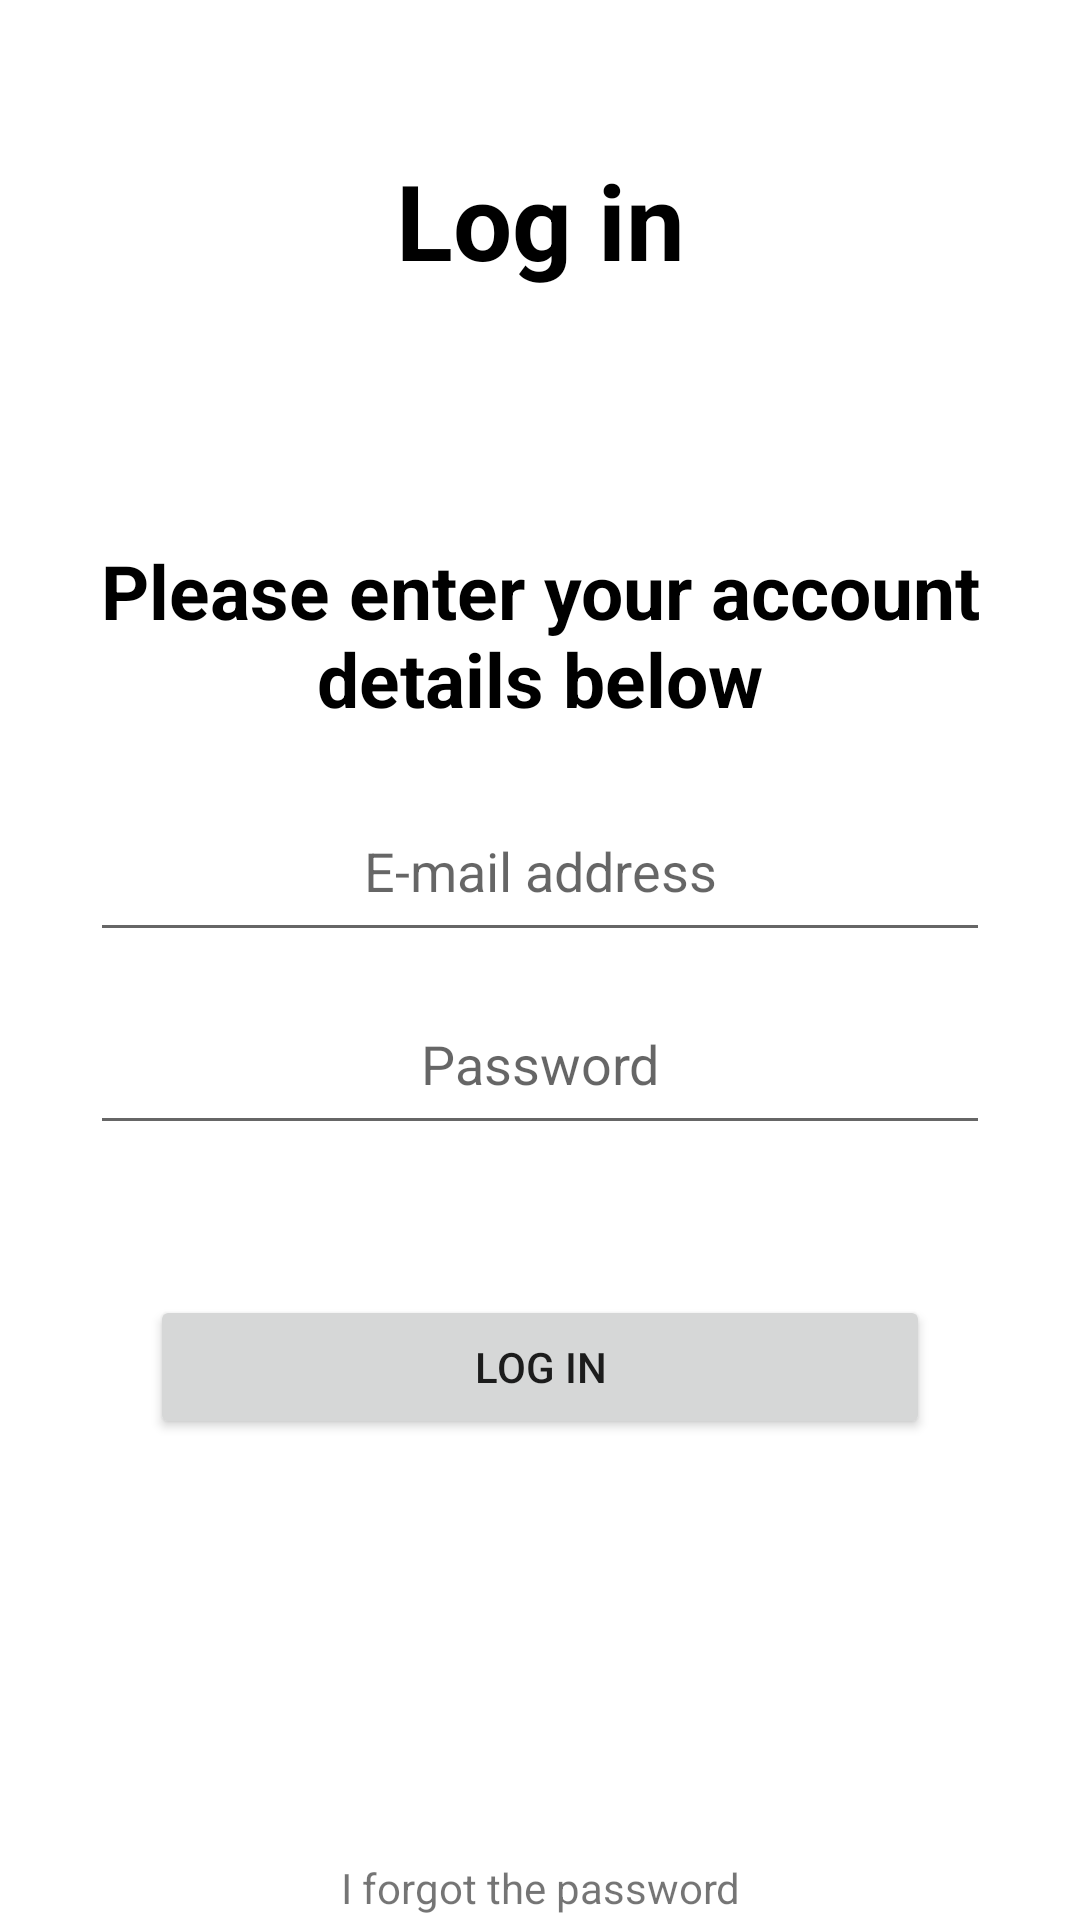

This screen was rendered from an Android layout file. Write that file and the resources it references.
<!-- AndroidManifest.xml: application theme Theme.MToilet -->
<!-- res/layout/activity_login.xml -->
<?xml version="1.0" encoding="utf-8"?>
<RelativeLayout xmlns:android="http://schemas.android.com/apk/res/android"
    xmlns:app="http://schemas.android.com/apk/res-auto"
    xmlns:tools="http://schemas.android.com/tools"
    android:layout_width="match_parent"
    android:layout_height="match_parent"
    tools:context=".Login">

    <TextView
        android:layout_width="match_parent"
        android:layout_height="wrap_content"
        android:id="@+id/login"
        android:text="Log in"
        android:textColor="@color/black"
        android:textSize="35dp"
        android:textStyle="bold"
        android:layout_margin="50dp"
        android:gravity="center"/>

    <TextView
        android:layout_width="match_parent"
        android:layout_height="wrap_content"
        android:id="@+id/mainText_login"
        android:text="Please enter your account details below"
        android:textColor="@color/black"
        android:textStyle="bold"
        android:textSize="25dp"
        android:layout_marginTop="180dp"
        android:layout_marginLeft="30dp"
        android:layout_marginRight="30dp"
        android:layout_marginBottom="10dp"
        android:gravity="center"/>

    <EditText
        android:layout_width="match_parent"
        android:layout_height="wrap_content"
        android:id="@+id/email"
        android:layout_below="@id/mainText_login"
        android:layout_marginTop="10dp"
        android:layout_marginLeft="30dp"
        android:layout_marginRight="30dp"
        android:hint="E-mail address"
        android:gravity="center"
        android:padding="15dp"/>

    <EditText
        android:layout_width="match_parent"
        android:layout_height="wrap_content"
        android:id="@+id/password"
        android:layout_below="@id/email"
        android:layout_marginTop="10dp"
        android:layout_marginLeft="30dp"
        android:layout_marginRight="30dp"
        android:hint="Password"
        android:gravity="center"
        android:padding="15dp"/>

    <Button
        android:layout_width="match_parent"
        android:layout_height="wrap_content"
        android:id="@+id/login_button"
        android:layout_below="@+id/password"
        android:layout_margin="50dp"
        android:text="Log in"/>

    <TextView
        android:layout_width="match_parent"
        android:layout_height="wrap_content"
        android:id="@+id/forgotten_password"
        android:text="I forgot the password"
        android:layout_below="@id/login_button"
        android:layout_marginTop="90dp"
        android:layout_marginLeft="80dp"
        android:layout_marginRight="80dp"
        android:gravity="center"/>

    <TextView
        android:layout_width="match_parent"
        android:layout_height="wrap_content"
        android:id="@+id/no_account"
        android:text="I don`t have an account"
        android:layout_below="@id/forgotten_password"
        android:layout_marginTop="20dp"
        android:layout_marginLeft="80dp"
        android:layout_marginRight="80dp"
        android:gravity="center"/>

</RelativeLayout>
<!-- resources referenced by this layout -->
<resources>
  <style name="Theme.MToilet" parent="Theme.MaterialComponents.DayNight.DarkActionBar">
          
          <item name="colorPrimary">@color/purple_500</item>
          <item name="colorPrimaryVariant">@color/purple_700</item>
          <item name="colorOnPrimary">@color/white</item>
          
          <item name="colorSecondary">@color/teal_200</item>
          <item name="colorSecondaryVariant">@color/teal_700</item>
          <item name="colorOnSecondary">@color/black</item>
          
          <item name="android:statusBarColor">?attr/colorPrimaryVariant</item>
          
      </style>
  <!-- not gathered from this repository: default colours our renderer supplied (Android Studio template values) -->
  <color name="purple_500">#FF6200EE</color>
  <color name="purple_700">#FF3700B3</color>
  <color name="teal_200">#FF03DAC5</color>
  <color name="teal_700">#FF018786</color>
  <color name="black">#FF000000</color>
  <color name="white">#FFFFFFFF</color>
</resources>
